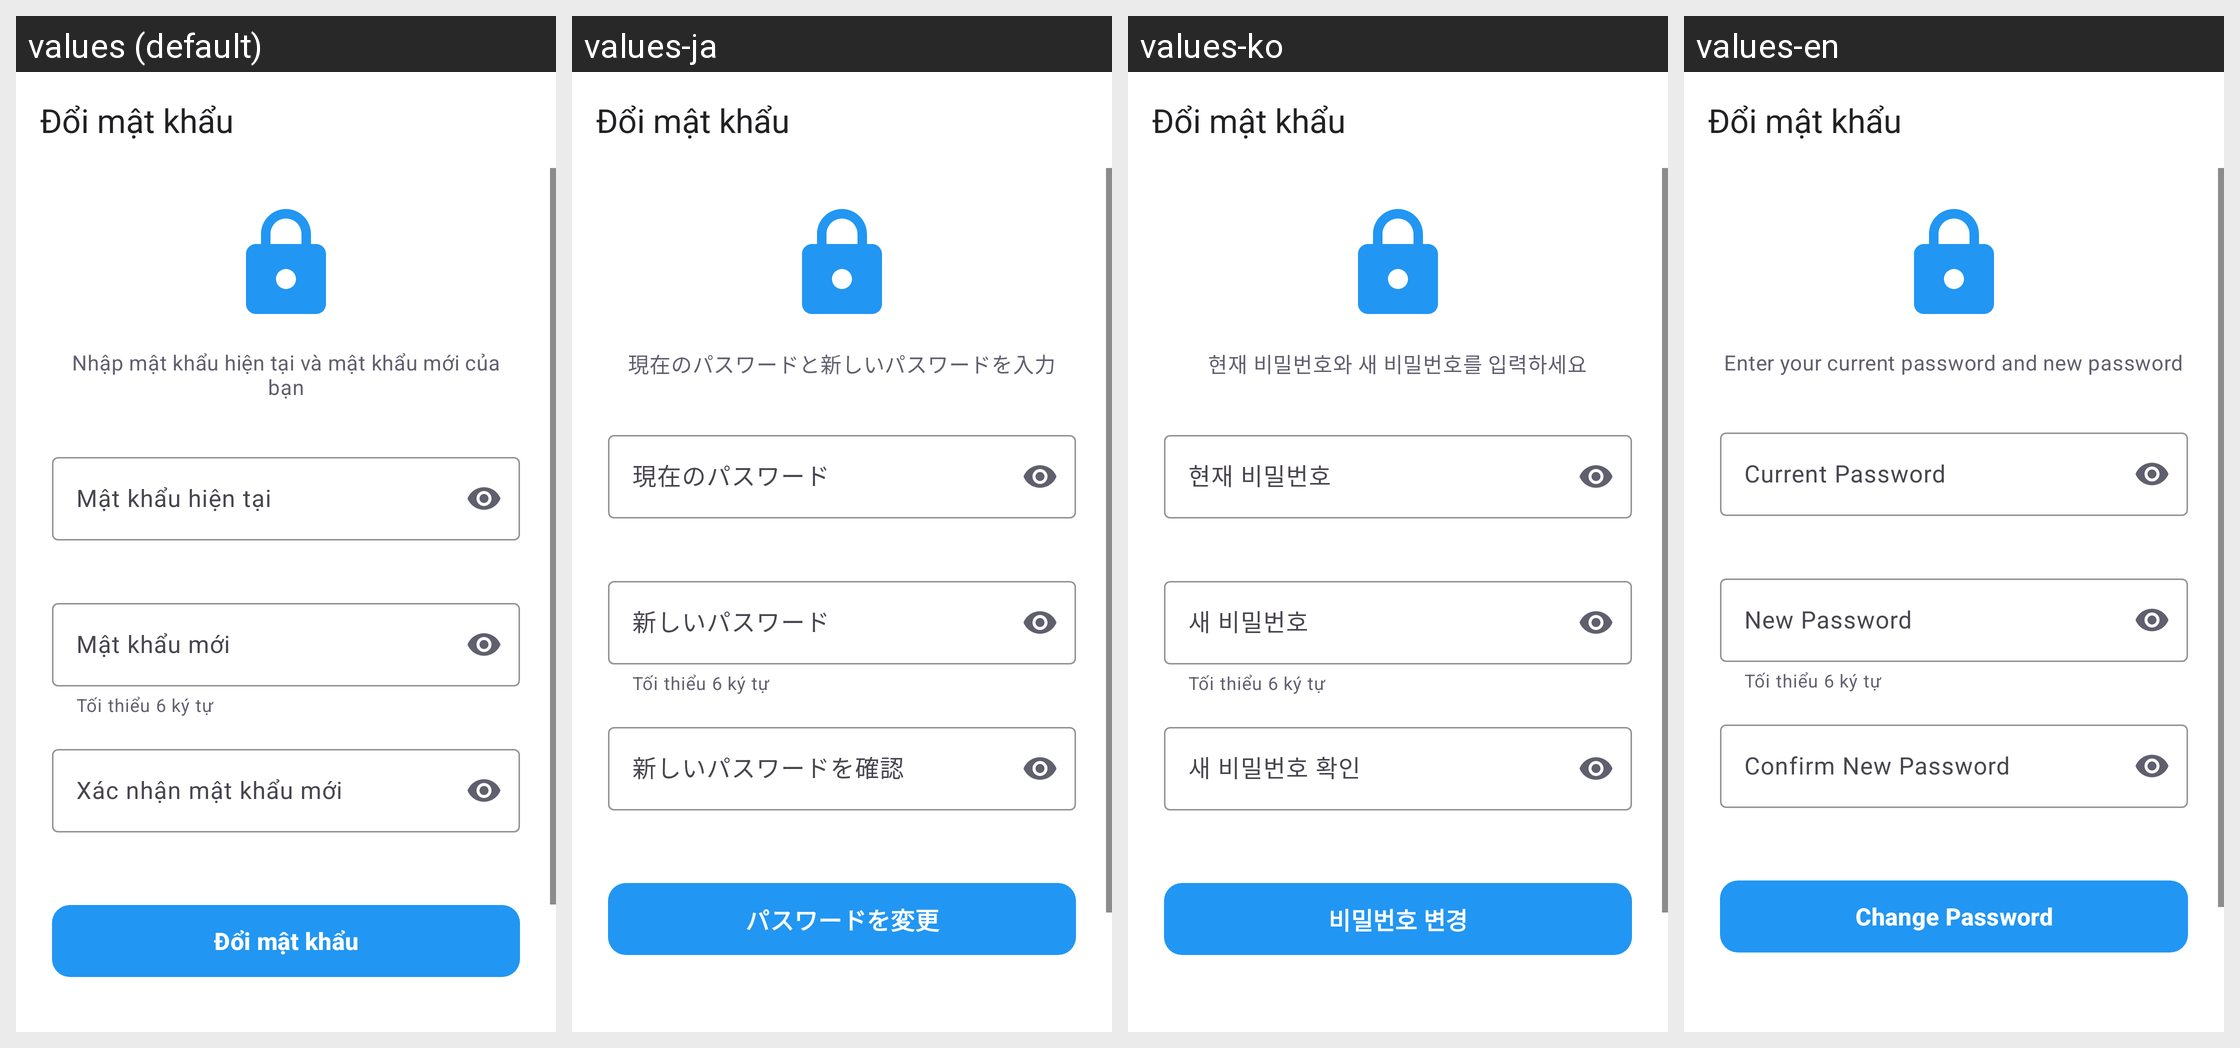

For this localized Android screen grid, give each drawn string resource with its value in every locale shown.
Android screen res/layout/activity_change_password.xml rendered under 4 locales, left to right: values (default), values-ja, values-ko, values-en. Device: Nexus 5 (rendered at 1080×1920; each locale shown at half size, 540×960, under a caption strip naming it); theme Theme.Doan.
Other locales in the repository, not shown: values-zh.
Strings drawn on this screen, with the default value and each locale's value (text and hints the layout hard-codes, and strings that could not be matched under every locale, appear in the picture but are not listed):

change_password_desc
  values: Nhập mật khẩu hiện tại và mật khẩu mới của bạn
  values-ja: 現在のパスワードと新しいパスワードを入力
  values-ko: 현재 비밀번호와 새 비밀번호를 입력하세요
  values-en: Enter your current password and new password

current_password
  values: Mật khẩu hiện tại
  values-ja: 現在のパスワード
  values-ko: 현재 비밀번호
  values-en: Current Password

new_password
  values: Mật khẩu mới
  values-ja: 新しいパスワード
  values-ko: 새 비밀번호
  values-en: New Password

confirm_new_password
  values: Xác nhận mật khẩu mới
  values-ja: 新しいパスワードを確認
  values-ko: 새 비밀번호 확인
  values-en: Confirm New Password

change_password_action
  values: Đổi mật khẩu
  values-ja: パスワードを変更
  values-ko: 비밀번호 변경
  values-en: Change Password
